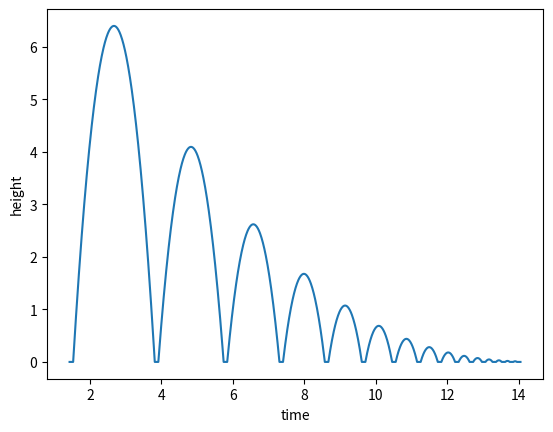

The matplotlib source for this figure:
from math import sqrt
import matplotlib.pyplot as plt

h0 = 10       
v = 0          
g = 9.81       
t = 0          
dt = 0.01     
rho = 0.8     
tau = 0.1   
hmax = h0      
h = 0
hstop = 0.01   
ff = True 
t_last = -sqrt(2*h0/g) 
vmax = sqrt(2 * hmax * g)
H = []
T = []
while(hmax > hstop):
  if(ff):
    hnew = h + v*dt - 0.5*g*dt*dt
    if(hnew<0):
      t = t_last + 2*sqrt(2*hmax/g)
      ff = False
      t_last = t + tau
      h = 0
    else:
      t = t + dt
      v = v - g*dt
      h = hnew
  else:
    t = t + tau
    vmax = vmax * rho
    v = vmax
    ff = True
    h = 0
  hmax = 0.5*vmax*vmax/g
  H.append(h)
  T.append(t)



plt.figure()

plt.xlabel('time')
plt.ylabel('height')
plt.plot(T,H)
plt.show()